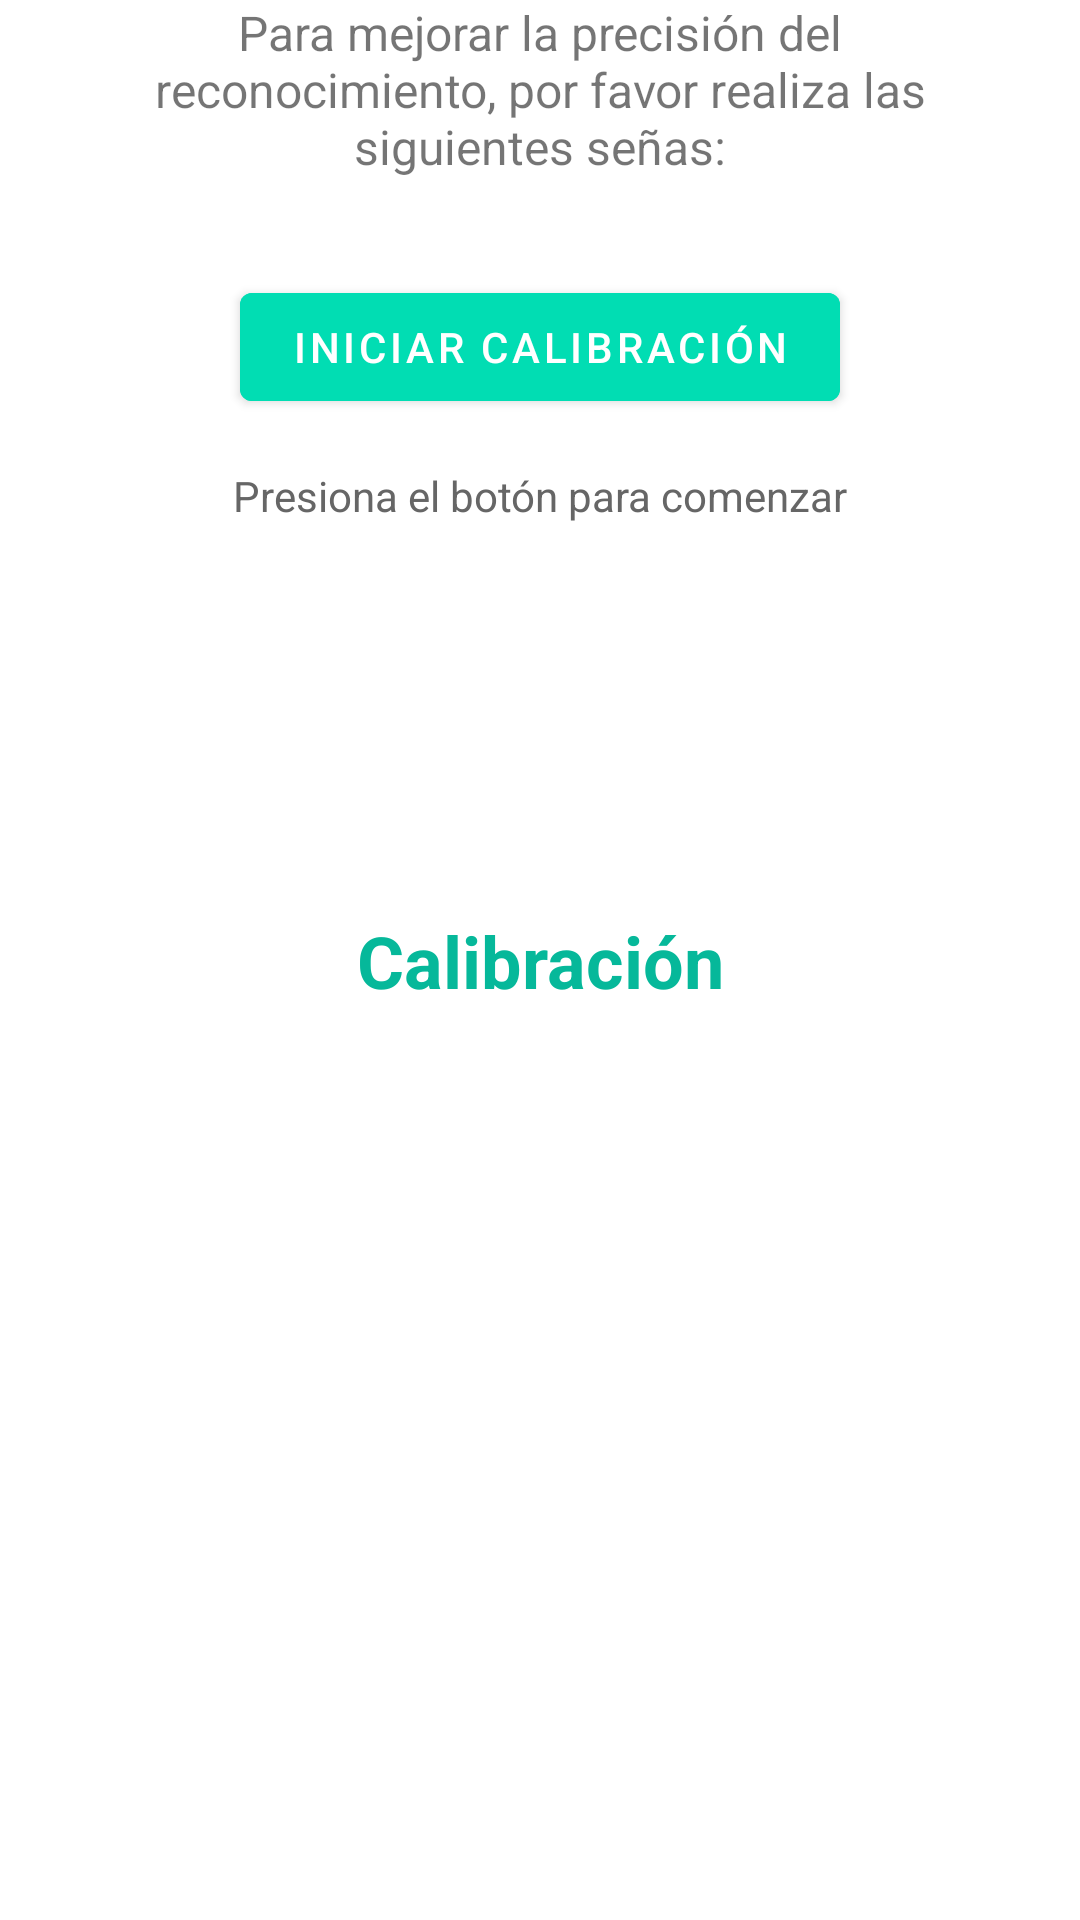

Android layout source for this screen:
<!-- AndroidManifest.xml: application theme Theme.WakiLink -->
<!-- res/layout/fragment_calibration.xml -->
<?xml version="1.0" encoding="utf-8"?>
<androidx.constraintlayout.widget.ConstraintLayout xmlns:android="http://schemas.android.com/apk/res/android"
    xmlns:app="http://schemas.android.com/apk/res-auto"
    android:layout_width="match_parent"
    android:layout_height="match_parent"
    android:background="@color/white">

    <TextView
        android:layout_width="wrap_content"
        android:layout_height="wrap_content"
        android:text="Calibración"
        android:textSize="24sp"
        android:textStyle="bold"
        android:textColor="@color/wakilink_primary"
        app:layout_constraintBottom_toBottomOf="parent"
        app:layout_constraintEnd_toEndOf="parent"
        app:layout_constraintStart_toStartOf="parent"
        app:layout_constraintTop_toTopOf="parent" />

    <TextView
        android:id="@+id/calibrationDescription"
        android:layout_width="0dp"
        android:layout_height="wrap_content"
        android:layout_marginStart="24dp"
        android:layout_marginTop="16dp"
        android:layout_marginEnd="24dp"
        android:text="Para mejorar la precisión del reconocimiento, por favor realiza las siguientes señas:"
        android:textAlignment="center"
        android:textSize="16sp"
        app:layout_constraintEnd_toEndOf="parent"
        app:layout_constraintStart_toStartOf="parent"
        app:layout_constraintTop_toBottomOf="@id/calibrationTitle" />

    <Button
        android:id="@+id/startCalibrationButton"
        android:layout_width="200dp"
        android:layout_height="wrap_content"
        android:layout_marginTop="32dp"
        android:backgroundTint="#01ddb3"
        android:text="Iniciar Calibración"
        android:textColor="@color/white"
        app:layout_constraintEnd_toEndOf="parent"
        app:layout_constraintStart_toStartOf="parent"
        app:layout_constraintTop_toBottomOf="@id/calibrationDescription" />

    <TextView
        android:id="@+id/calibrationStatus"
        android:layout_width="wrap_content"
        android:layout_height="wrap_content"
        android:layout_marginTop="16dp"
        android:text="Presiona el botón para comenzar"
        android:textColor="#666666"
        app:layout_constraintEnd_toEndOf="parent"
        app:layout_constraintStart_toStartOf="parent"
        app:layout_constraintTop_toBottomOf="@id/startCalibrationButton" />

</androidx.constraintlayout.widget.ConstraintLayout>
<!-- resources referenced by this layout -->
<resources>
  <color name="wakilink_primary">#06b89a</color>
  <color name="white">#FFFFFFFF</color>
  <style name="Theme.WakiLink" parent="Theme.MaterialComponents.DayNight.NoActionBar">
          <item name="colorPrimary">@color/wakilink_primary</item>
          <item name="colorPrimaryDark">@color/wakilink_primary_dark</item>
          <item name="colorAccent">@color/wakilink_primary</item>
          <item name="android:windowBackground">@color/white</item>
      </style>
  <color name="wakilink_primary_dark">#059a82</color>
</resources>
